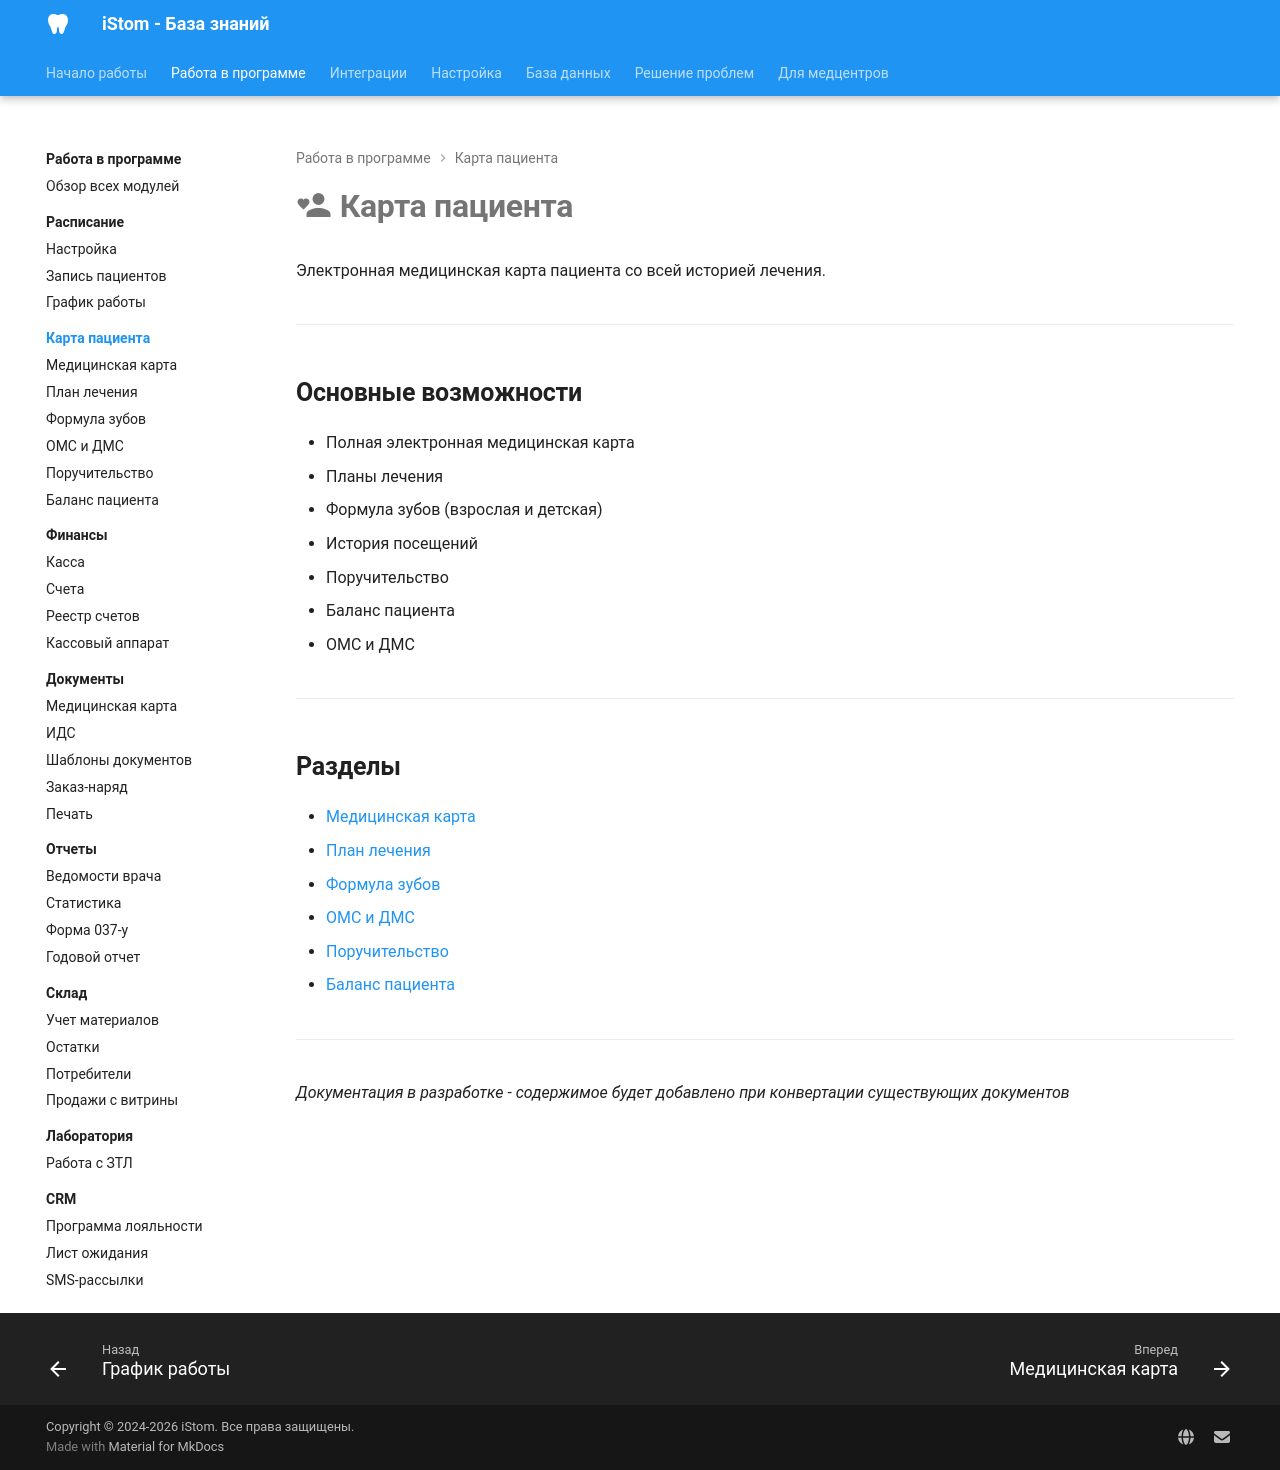

repository: boodaloo/istom-docs · page: modules/patients/index.html · generator: mkdocs

# :material-account-heart: Карта пациента

Электронная медицинская карта пациента со всей историей лечения.

---

## Основные возможности

- Полная электронная медицинская карта
- Планы лечения
- Формула зубов (взрослая и детская)
- История посещений
- Поручительство
- Баланс пациента
- ОМС и ДМС

---

## Разделы

- [Медицинская карта](patient-card.md)
- [План лечения](treatment-plan.md)
- [Формула зубов](dental-formula.md)
- [ОМС и ДМС](insurance.md)
- [Поручительство](guarantors.md)
- [Баланс пациента](balance.md)

---

_Документация в разработке - содержимое будет добавлено при конвертации существующих документов_
